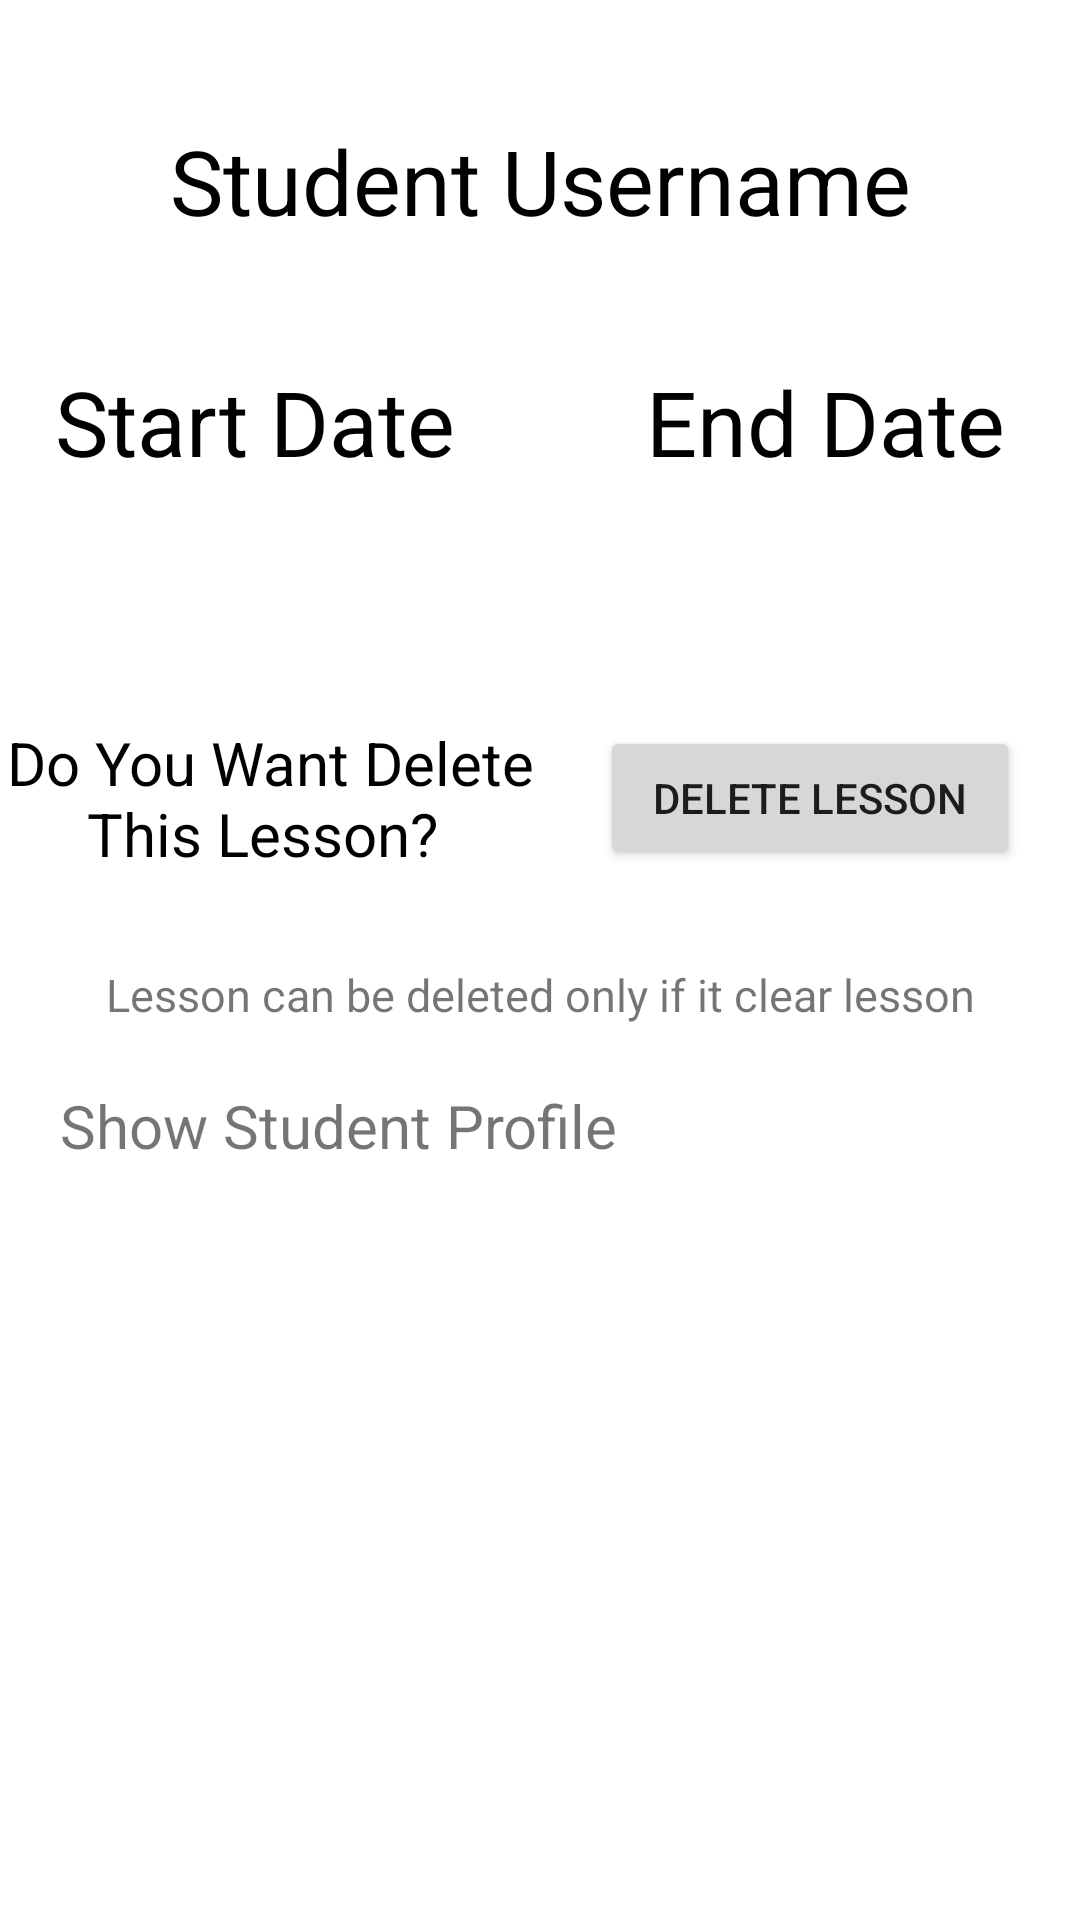

Layout XML and referenced resources for this Android screen:
<!-- AndroidManifest.xml: application theme Theme.PrivateTeach -->
<!-- res/layout/activity_lesson_display_teacher.xml -->
<?xml version="1.0" encoding="utf-8"?>
<LinearLayout xmlns:android="http://schemas.android.com/apk/res/android"
    xmlns:app="http://schemas.android.com/apk/res-auto"
    xmlns:tools="http://schemas.android.com/tools"
    android:layout_width="match_parent"
    android:layout_height="match_parent"
    tools:context=".LessonDisplayTeacher"
    android:orientation="vertical"
    >


    <TextView
        android:layout_marginBottom="30dp"
        android:layout_marginTop="40dp"
        android:id="@+id/lessonDisplayTeacherUsername"
        android:layout_width= "match_parent"
        android:layout_height="wrap_content"
        android:text="Student Username"
        android:textSize="30dp"
        android:gravity="center"
        android:textColor="@color/black"
        />
    <LinearLayout
        android:layout_width="match_parent"
        android:layout_height="wrap_content"
        android:orientation="horizontal"
        android:layout_marginBottom="30dp"
        android:layout_marginTop="10dp"
        >
        <TextView
            android:id="@+id/lessonDisplayTeacherStart"
            android:layout_width="match_parent"
            android:layout_height="wrap_content"
            android:textSize="30dp"
            android:text="Start Date"
            android:gravity="center"
            android:layout_weight="5"
            android:layout_marginRight="10dp"
            android:textColor="@color/black"
            />
        <TextView
            android:id="@+id/lessonDisplayTeacherEnd"
            android:layout_width="match_parent"
            android:layout_height="wrap_content"
            android:textSize="30dp"
            android:text="End Date"
            android:gravity="center"
            android:layout_weight="5"
            android:layout_marginLeft="10dp"
            android:textColor="@color/black"
            />
    </LinearLayout>
    <LinearLayout
        android:layout_width="match_parent"
        android:layout_height="wrap_content"
        android:orientation="horizontal"
        android:layout_marginBottom="30dp"
        android:layout_marginTop="50dp"
        >
        <TextView
            android:layout_width="match_parent"
            android:layout_height="wrap_content"
            android:textSize="20dp"
            android:text="Do You Want Delete This Lesson? "
            android:gravity="center"
            android:layout_weight="5"
            android:textColor="@color/black"
            />
        <Button
            android:id="@+id/lessonDisplayTeacherButton"
            android:layout_width="match_parent"
            android:layout_height="wrap_content"
            android:layout_weight="5"
            android:gravity="center"
            android:layout_gravity="center"
            android:layout_marginLeft="20dp"
            android:layout_marginRight="20dp"
            android:text="Delete Lesson"
            />
    </LinearLayout>
    <TextView
        android:layout_width="match_parent"
        android:layout_height="wrap_content"
        android:text="Lesson can be deleted only if it clear lesson"
        android:textSize="15dp"
        android:gravity="center"
        />
    <TextView
        android:id="@+id/lessonDisplayTeacherStudent"
        android:layout_width="wrap_content"
        android:layout_height="wrap_content"
        android:text="Show Student Profile"
        android:layout_margin="20dp"
        android:textSize="20dp"
        android:clickable="true"
        />

</LinearLayout>
<!-- resources referenced by this layout -->
<resources>
  <color name="black">#FF000000</color>
  <style name="Theme.PrivateTeach" parent="Theme.MaterialComponents.DayNight.DarkActionBar">
          
          <item name="colorPrimary">@color/purple_500</item>
          <item name="colorPrimaryVariant">@color/purple_700</item>
          <item name="colorOnPrimary">@color/white</item>
          
          <item name="colorSecondary">@color/teal_200</item>
          <item name="colorSecondaryVariant">@color/teal_700</item>
          <item name="colorOnSecondary">@color/black</item>
          
          <item name="android:statusBarColor" tools:targetApi="l">?attr/colorPrimaryVariant</item>
          
      </style>
  <color name="purple_500">#FF6200EE</color>
  <color name="purple_700">#7D23FF</color>
  <color name="white">#FFFFFFFF</color>
  <color name="teal_200">#FF03DAC5</color>
  <color name="teal_700">#FF018786</color>
</resources>
